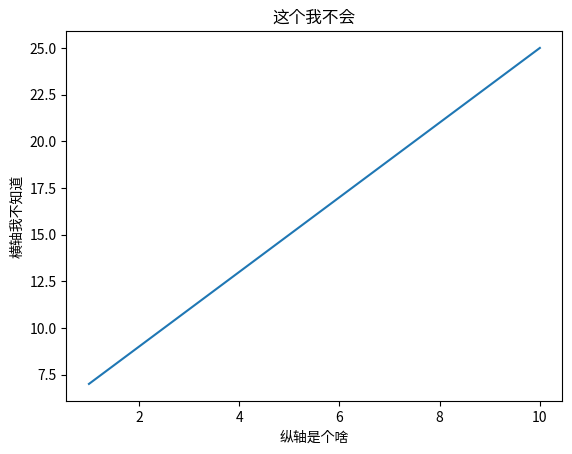

Reproduce this figure in Python.
# -*- coding: UTF-8 -*-
from matplotlib import pyplot as plt 
import numpy as np  
x = np.arange(1,11)
y = 2 * x + 5
plt.title('这个我不会')
plt.xlabel('纵轴是个啥')
plt.ylabel('横轴我不知道')
plt.plot(x,y)
plt.show()